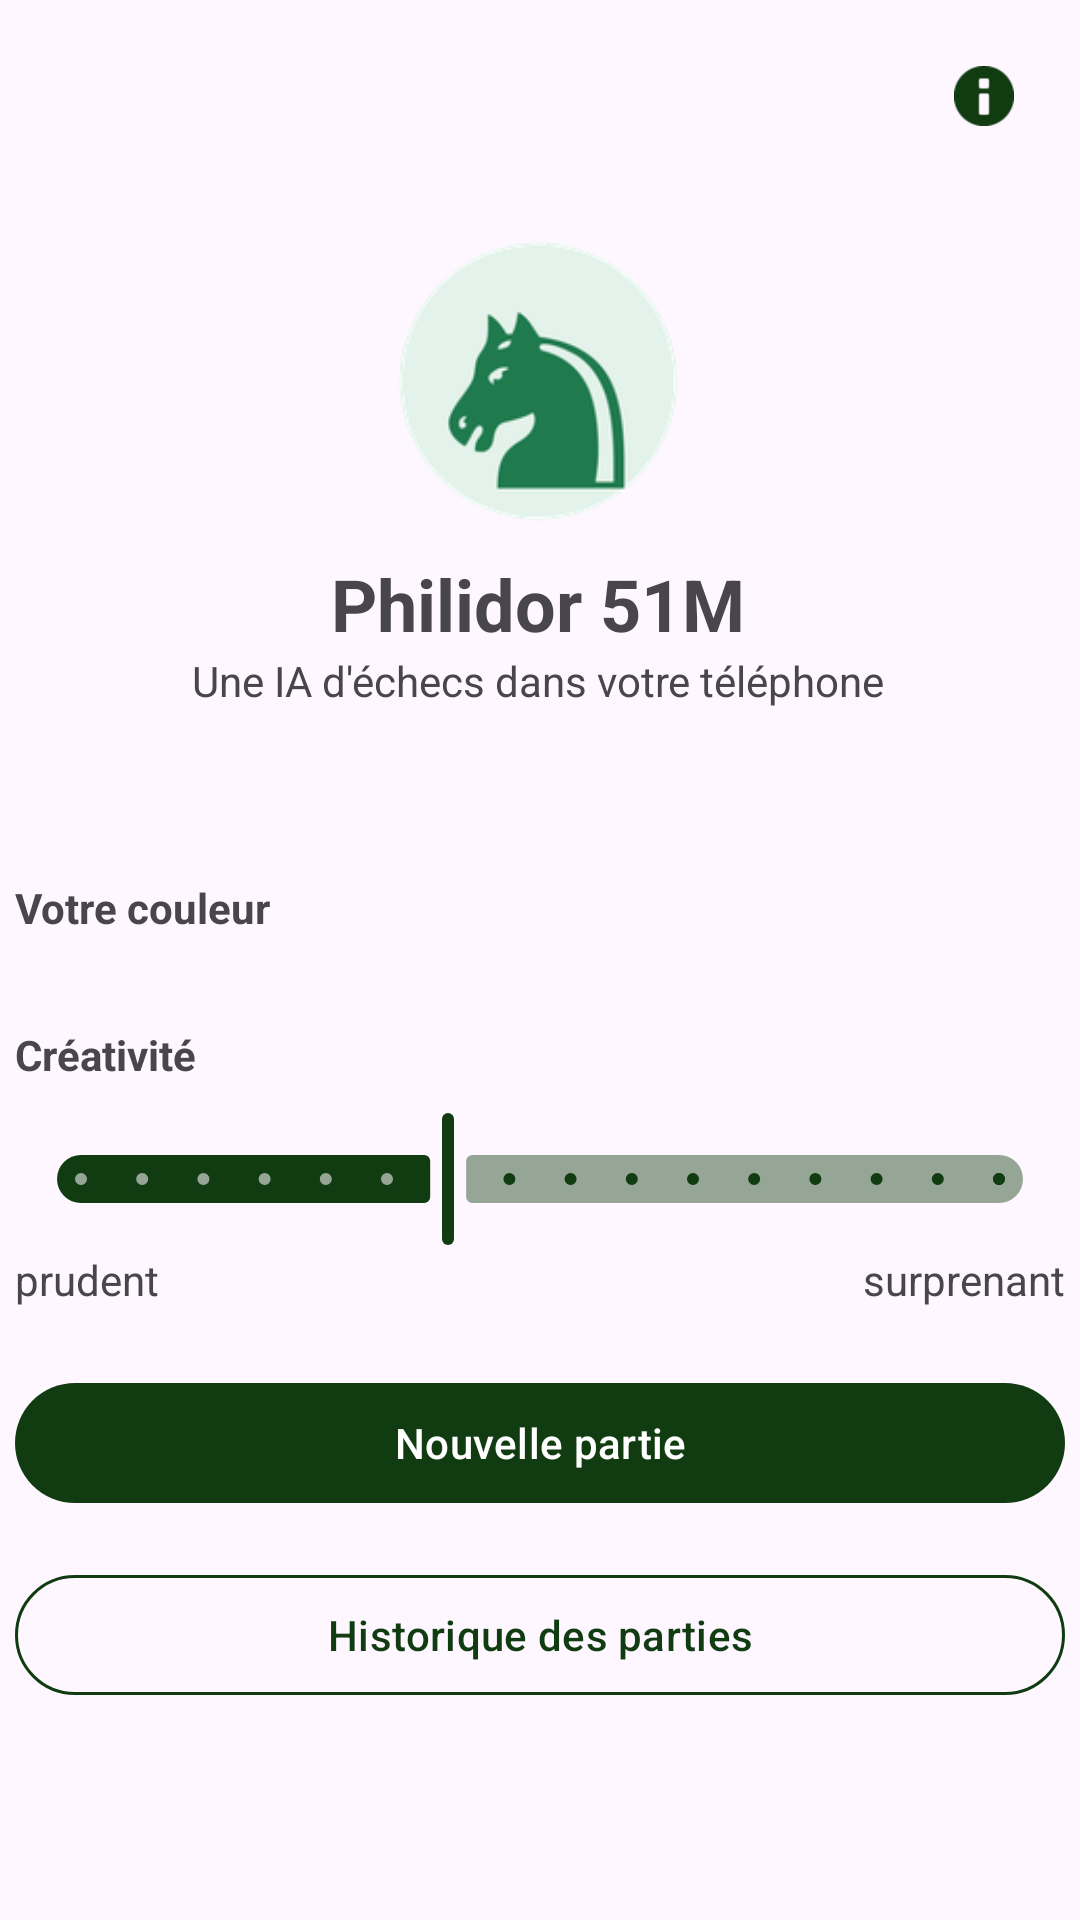

This screen was rendered from an Android layout file. Write that file and the resources it references.
<!-- AndroidManifest.xml: application theme Theme.Philidor -->
<!-- res/layout/activity_main.xml -->
<?xml version="1.0" encoding="utf-8"?>
<androidx.constraintlayout.widget.ConstraintLayout xmlns:android="http://schemas.android.com/apk/res/android"
    xmlns:app="http://schemas.android.com/apk/res-auto"
    xmlns:tools="http://schemas.android.com/tools"
    android:id="@+id/main"
    android:layout_width="match_parent"
    android:layout_height="match_parent"
    tools:context=".activity.MainActivity">


    <com.google.android.material.button.MaterialButtonToggleGroup
        android:id="@+id/couleur"
        android:layout_width="350dp"
        android:layout_height="wrap_content"
        app:checkedButton="@id/blancs"
        app:layout_constraintBottom_toBottomOf="parent"
        app:layout_constraintEnd_toEndOf="parent"
        app:layout_constraintStart_toStartOf="parent"
        app:layout_constraintTop_toTopOf="parent"
        app:selectionRequired="true"
        app:singleSelection="true">

        <Button
            android:id="@+id/blancs"
            style="?attr/materialButtonOutlinedStyle"
            android:layout_width="wrap_content"
            android:layout_height="wrap_content"
            android:layout_weight="1"
            android:text="@string/white" />

        <Button
            android:id="@+id/noirs"
            style="?attr/materialButtonOutlinedStyle"
            android:layout_width="wrap_content"
            android:layout_height="wrap_content"
            android:layout_weight="1"
            android:text="@string/black" />

        <Button
            android:id="@+id/hasard"
            style="?attr/materialButtonOutlinedStyle"
            android:layout_width="wrap_content"
            android:layout_height="wrap_content"
            android:layout_weight="1"
            android:text="@string/hasardus" />

    </com.google.android.material.button.MaterialButtonToggleGroup>


    <com.google.android.material.slider.Slider
        android:id="@+id/creativite"
        android:layout_width="350dp"
        android:layout_height="43dp"
        android:stepSize="0.1"
        android:value="0.6"
        android:valueFrom="0.0"
        android:valueTo="1.5"
        app:layout_constraintBottom_toBottomOf="parent"
        app:layout_constraintEnd_toEndOf="parent"
        app:layout_constraintStart_toStartOf="parent"
        app:layout_constraintTop_toBottomOf="@+id/couleur"
        app:layout_constraintVertical_bias="0.18" />

    <com.google.android.material.button.MaterialButton
        android:id="@+id/materialButton"
        style="?attr/materialIconButtonStyle"
        android:layout_width="wrap_content"
        android:layout_height="wrap_content"
        android:layout_marginTop="8dp"
        android:layout_marginEnd="8dp"
        app:icon="@android:drawable/ic_dialog_info"
        app:layout_constraintEnd_toEndOf="parent"
        app:layout_constraintTop_toTopOf="parent" />

    <ImageView
        android:id="@+id/imgMainLogo"
        android:layout_width="100dp"
        android:layout_height="100dp"
        app:layout_constraintBottom_toTopOf="@+id/couleur"
        app:layout_constraintEnd_toEndOf="parent"
        app:layout_constraintHorizontal_bias="0.498"
        app:layout_constraintStart_toStartOf="parent"
        app:layout_constraintTop_toTopOf="parent"
        app:layout_constraintVertical_bias="0.35000002"
        app:srcCompat="@mipmap/ic_launcher_round" />

    <TextView
        android:layout_width="wrap_content"
        android:layout_height="wrap_content"
        android:layout_marginBottom="8dp"
        android:text="@string/your_color"
        android:textStyle="bold"
        app:layout_constraintBottom_toTopOf="@+id/couleur"
        app:layout_constraintStart_toStartOf="@+id/couleur" />

    <TextView
        android:layout_width="wrap_content"
        android:layout_height="wrap_content"
        android:layout_marginBottom="8dp"
        android:text="@string/creativity"
        android:textStyle="bold"
        app:layout_constraintBottom_toTopOf="@+id/creativite"
        app:layout_constraintStart_toStartOf="@+id/creativite" />

    <TextView
        android:id="@+id/tvMainTitle"
        android:layout_width="wrap_content"
        android:layout_height="wrap_content"
        android:layout_marginTop="8dp"
        android:text="@string/title"
        android:textSize="24sp"
        android:textStyle="bold"
        app:layout_constraintEnd_toEndOf="@+id/imgMainLogo"
        app:layout_constraintStart_toStartOf="@+id/imgMainLogo"
        app:layout_constraintTop_toBottomOf="@+id/imgMainLogo" />

    <TextView
        android:layout_width="wrap_content"
        android:layout_height="wrap_content"
        android:text="@string/description"
        app:layout_constraintEnd_toEndOf="@+id/tvMainTitle"
        app:layout_constraintStart_toStartOf="@+id/tvMainTitle"
        app:layout_constraintTop_toBottomOf="@+id/tvMainTitle" />

    <TextView
        android:id="@+id/textView5"
        android:layout_width="wrap_content"
        android:layout_height="wrap_content"
        android:text="@string/careful"
        app:layout_constraintStart_toStartOf="@+id/creativite"
        app:layout_constraintTop_toBottomOf="@+id/creativite" />

    <TextView
        android:id="@+id/textView6"
        android:layout_width="wrap_content"
        android:layout_height="wrap_content"
        android:text="@string/surprising"
        app:layout_constraintEnd_toEndOf="@+id/creativite"
        app:layout_constraintTop_toBottomOf="@+id/creativite" />

    <com.google.android.material.button.MaterialButton
        android:id="@+id/butNewGame"
        android:layout_width="350dp"
        android:layout_height="wrap_content"
        android:layout_marginTop="40dp"
        android:text="@string/new_game"
        app:layout_constraintEnd_toEndOf="parent"
        app:layout_constraintStart_toStartOf="parent"
        app:layout_constraintTop_toBottomOf="@+id/creativite" />

    <com.google.android.material.button.MaterialButton
        android:id="@+id/butViewHisto"
        style="@style/Widget.Material3.Button.OutlinedButton"
        android:layout_width="350dp"
        android:layout_height="wrap_content"
        android:layout_marginTop="16dp"
        android:text="@string/history"
        app:layout_constraintEnd_toEndOf="parent"
        app:layout_constraintHorizontal_bias="0.508"
        app:layout_constraintStart_toStartOf="parent"
        app:layout_constraintTop_toBottomOf="@+id/butNewGame" />

</androidx.constraintlayout.widget.ConstraintLayout>
<!-- resources referenced by this layout -->
<resources>
  <!-- mipmap ic_launcher_round: png bitmap (mipmap-hdpi, 5733 bytes) -->
  <string name="black">noirs</string>
  <string name="careful">prudent</string>
  <string name="creativity">Créativité</string>
  <string name="description">Une IA d\'échecs dans votre téléphone</string>
  <string name="hasardus">hasard</string>
  <string name="history">Historique des parties</string>
  <string name="new_game">Nouvelle partie</string>
  <string name="surprising">surprenant</string>
  <string name="title">Philidor 51M</string>
  <string name="white">blancs</string>
  <string name="your_color">Votre couleur</string>
  <style name="Theme.Philidor" parent="Base.Theme.Philidor" />
  <style name="Base.Theme.Philidor" parent="Theme.Material3.Light.NoActionBar">
          
          <item name="colorPrimary">@color/green</item>
          <item name="colorOnPrimary">@color/white</item>
          <item name="colorOnSecondaryContainer">@color/green</item>
          <item name="colorSecondaryContainer">@color/green_light</item>
          <item name="colorOutline">@color/green</item>
          <item name="colorOnPrimaryContainer">@color/green</item>
  
      </style>
  <color name="green">#113C11</color>
  <color name="white">#FFFFFFFF</color>
  <color name="green_light">#96A696</color>
</resources>
